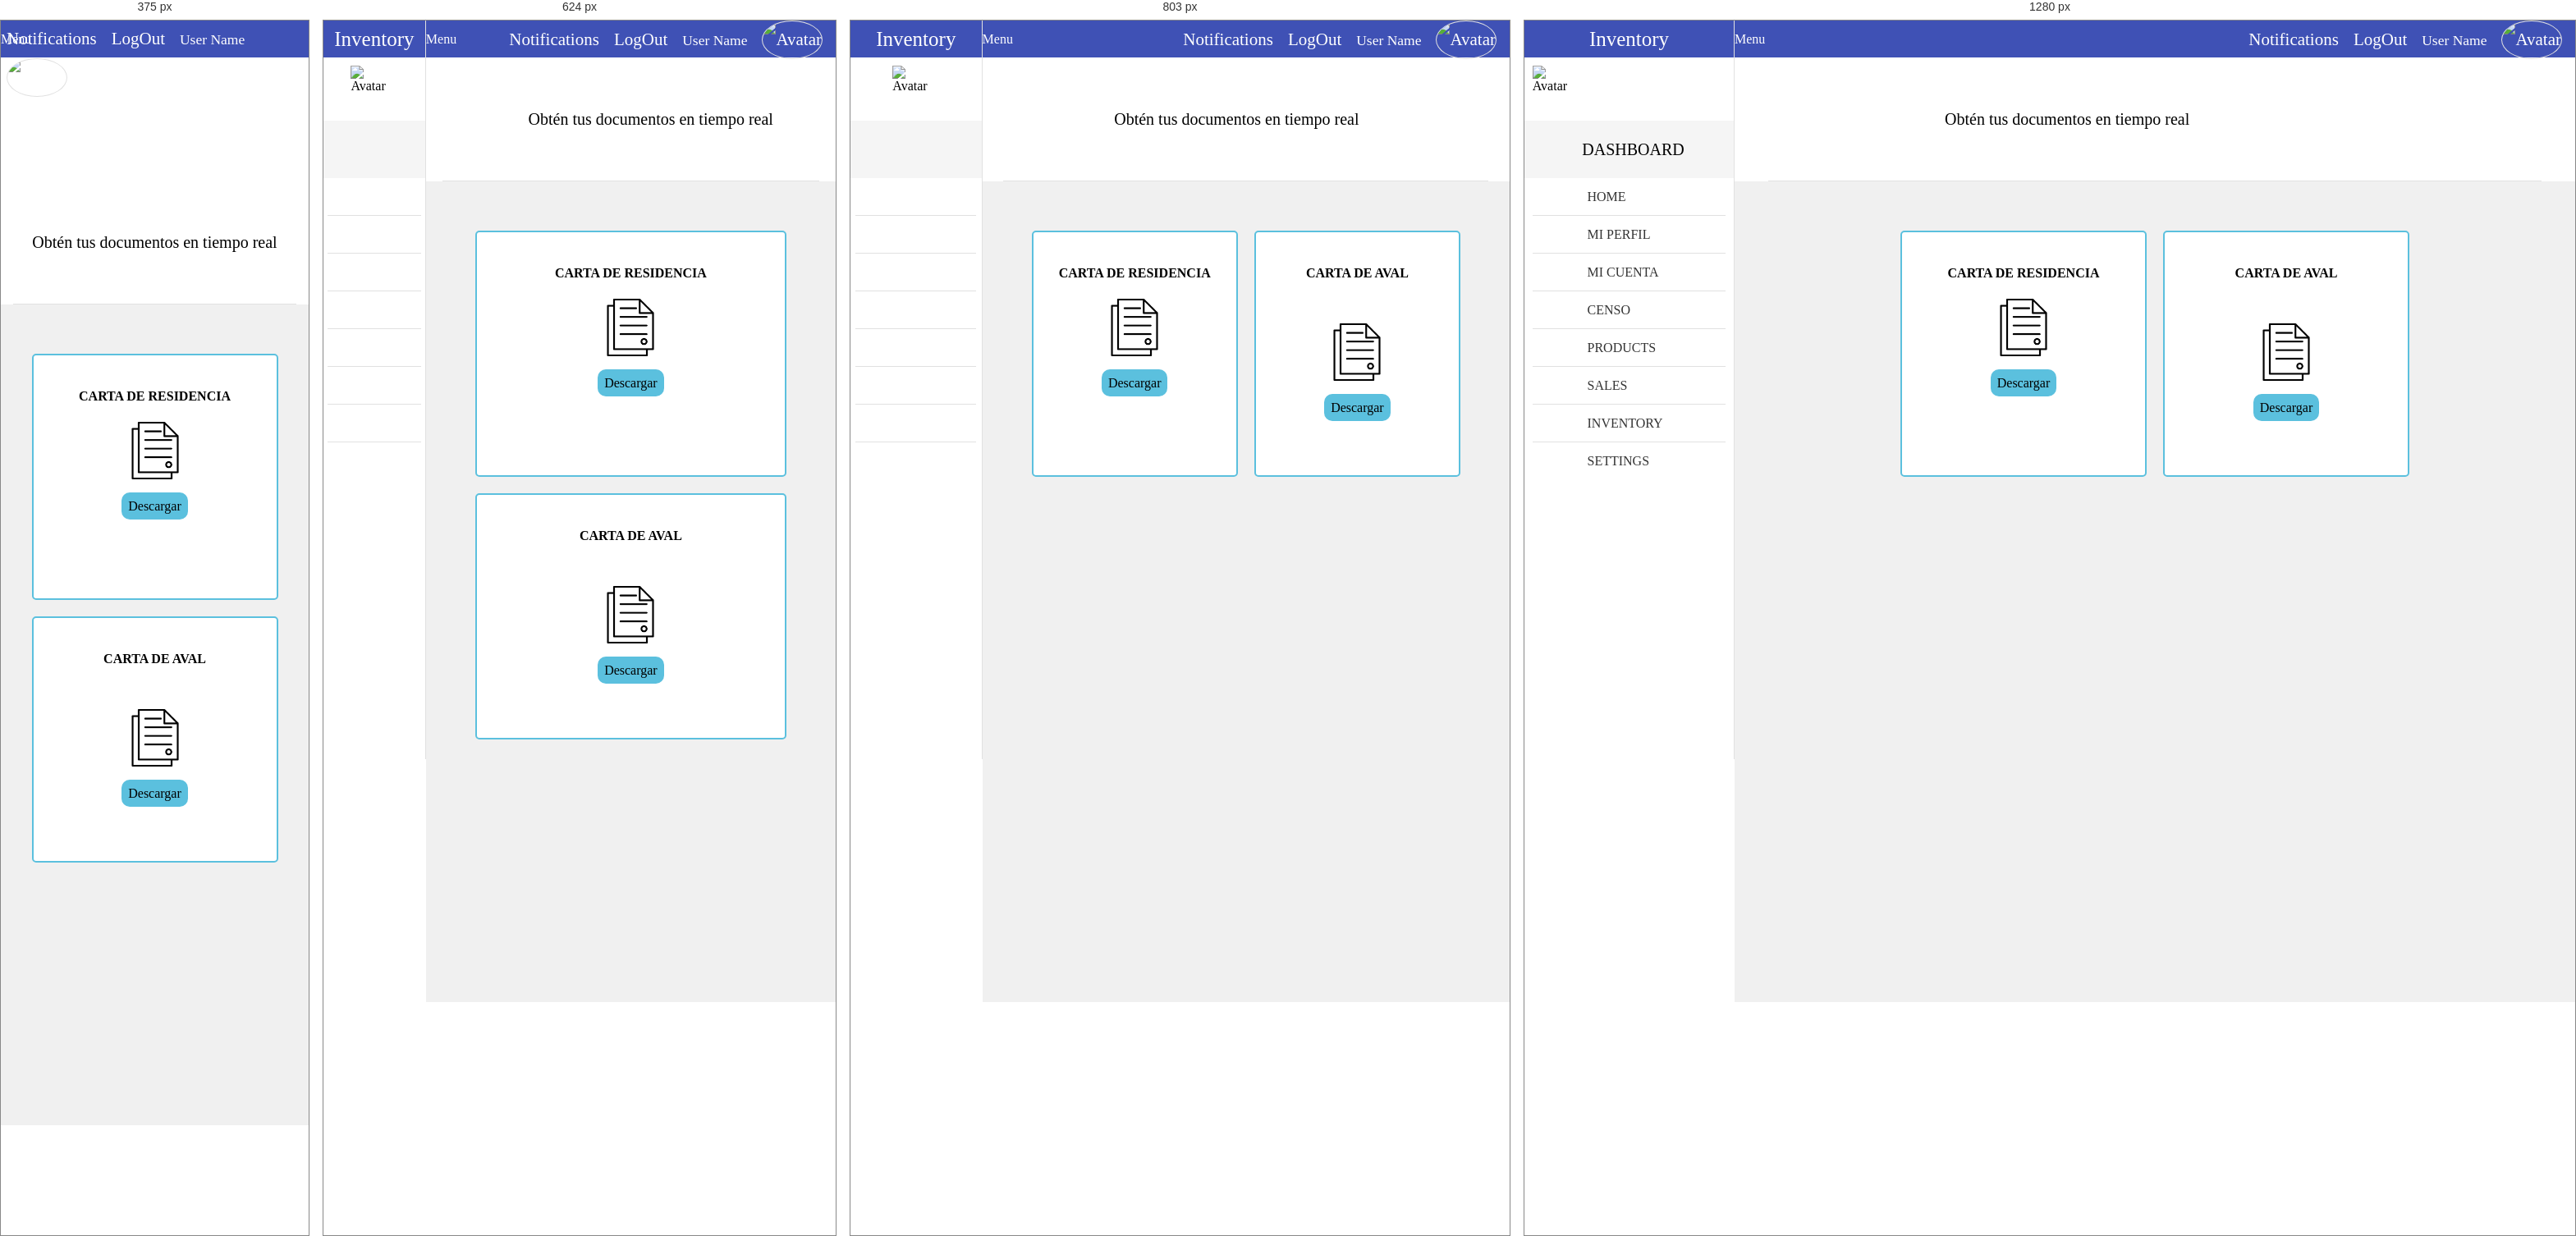
Rendered at 375 px, 624 px, 803 px and 1280 px, left to right.

<!-- file: docsuser.html -->
<!-- 
* Copyright 2016 Carlos Eduardo Alfaro Orellana
-->
<!DOCTYPE html>
<html lang="es">
<head>
	<meta charset="UTF-8">
	<meta name="viewport" content="width=device-width, initial-scale=1">
	<title>Actualización de Datos</title>
	<link rel="stylesheet" href="css/normalize.css">
	<link rel="stylesheet" href="css/sweetalert2.css">
	<link rel="stylesheet" href="css/material.min.css">
	<link rel="stylesheet" href="css/material-design-iconic-font.min.css">
	<link rel="stylesheet" href="css/jquery.mCustomScrollbar.css">
	<link rel="stylesheet" href="css/main.css">
	<script src="//ajax.googleapis.com/ajax/libs/jquery/1.11.2/jquery.min.js"></script>
	<script>window.jQuery || document.write('<script src="js/jquery-1.11.2.min.js"><\/script>')</script>
	<script src="js/material.min.js" ></script>
	<script src="js/sweetalert2.min.js" ></script>
	<script src="js/jquery.mCustomScrollbar.concat.min.js" ></script>
	<script src="js/main.js" ></script>
</head>
<body>
	<!-- Notifications area -->
	<section class="full-width container-notifications">
		<div class="full-width container-notifications-bg btn-Notification"></div>
	    <section class="NotificationArea">
	        <div class="full-width text-center NotificationArea-title tittles">Notifications <i class="zmdi zmdi-close btn-Notification"></i></div>
	        <a href="#" class="Notification" id="notifation-unread-1">
	            <div class="Notification-icon"><i class="zmdi zmdi-accounts-alt bg-info"></i></div>
	            <div class="Notification-text">
	                <p>
	                    <i class="zmdi zmdi-circle"></i>
	                    <strong>New User Registration</strong> 
	                    <br>
	                    <small>Just Now</small>
	                </p>
	            </div>
	        	<div class="mdl-tooltip mdl-tooltip--left" for="notifation-unread-1">Notification as UnRead</div> 
	        </a>
	        <a href="#" class="Notification" id="notifation-read-1">
	            <div class="Notification-icon"><i class="zmdi zmdi-cloud-download bg-primary"></i></div>
	            <div class="Notification-text">
	                <p>
	                    <i class="zmdi zmdi-circle-o"></i>
	                    <strong>New Updates</strong> 
	                    <br>
	                    <small>30 Mins Ago</small>
	                </p>
	            </div>
	            <div class="mdl-tooltip mdl-tooltip--left" for="notifation-read-1">Notification as Read</div>
	        </a>
	        <a href="#" class="Notification" id="notifation-unread-2">
	            <div class="Notification-icon"><i class="zmdi zmdi-upload bg-success"></i></div>
	            <div class="Notification-text">
	                <p>
	                    <i class="zmdi zmdi-circle"></i>
	                    <strong>Archive uploaded</strong> 
	                    <br>
	                    <small>31 Mins Ago</small>
	                </p>
	            </div>
	            <div class="mdl-tooltip mdl-tooltip--left" for="notifation-unread-2">Notification as UnRead</div>
	        </a> 
	        <a href="#" class="Notification" id="notifation-read-2">
	            <div class="Notification-icon"><i class="zmdi zmdi-mail-send bg-danger"></i></div>
	            <div class="Notification-text">
	                <p>
	                    <i class="zmdi zmdi-circle-o"></i>
	                    <strong>New Mail</strong> 
	                    <br>
	                    <small>37 Mins Ago</small>
	                </p>
	            </div>
	            <div class="mdl-tooltip mdl-tooltip--left" for="notifation-read-2">Notification as Read</div>
	        </a>
	        <a href="#" class="Notification" id="notifation-read-3">
	            <div class="Notification-icon"><i class="zmdi zmdi-folder bg-primary"></i></div>
	            <div class="Notification-text">
	                <p>
	                    <i class="zmdi zmdi-circle-o"></i>
	                    <strong>Folder delete</strong> 
	                    <br>
	                    <small>1 hours Ago</small>
	                </p>
	            </div>
	            <div class="mdl-tooltip mdl-tooltip--left" for="notifation-read-3">Notification as Read</div>
	        </a>  
	    </section>
	</section>
	<!-- navBar -->
	<div class="full-width navBar">
		<div class="full-width navBar-options">
			<i class="zmdi zmdi-more-vert btn-menu" id="btn-menu"></i>	
			<div class="mdl-tooltip" for="btn-menu">Menu</div>
			<nav class="navBar-options-list">
				<ul class="list-unstyle">
					<li class="btn-Notification" id="notifications">
						<i class="zmdi zmdi-notifications"></i>
						<!-- <i class="zmdi zmdi-notifications-active btn-Notification" id="notifications"></i> -->
						<div class="mdl-tooltip" for="notifications">Notifications</div>
					</li>
					<li class="btn-exit" id="btn-exit">
						<i class="zmdi zmdi-power"></i>
						<div class="mdl-tooltip" for="btn-exit">LogOut</div>
					</li>
					<li class="text-condensedLight noLink" ><small>User Name</small></li>
					<li class="noLink">
						<figure>
							<img src="assets/img/avatar-male.png" alt="Avatar" class="img-responsive">
						</figure>
					</li>
				</ul>
			</nav>
		</div>
	</div>
	<!-- navLateral -->
	<section class="full-width navLateral">
		<div class="full-width navLateral-bg btn-menu"></div>
		<div class="full-width navLateral-body">
			<div class="full-width navLateral-body-logo text-center tittles">
				<i class="zmdi zmdi-close btn-menu"></i> Inventory 
			</div>
			<figure class="full-width" style="height: 77px;">
				<div class="navLateral-body-cl">
					<img src="assets/img/avatar-male.png" alt="Avatar" class="img-responsive">
				</div>
				<figcaption class="navLateral-body-cr hide-on-tablet">
					<!-- <span>
						<?php echo $_SESSION['name']; ?><br>
						<small>Admin</small>
					</span> -->
				</figcaption>
			</figure>
			<div class="full-width tittles navLateral-body-tittle-menu">
				<i class="zmdi zmdi-desktop-mac"></i><span class="hide-on-tablet">&nbsp; DASHBOARD</span>
			</div>
			<nav class="full-width">
				<ul class="full-width list-unstyle menu-principal">
					<li class="full-width">
						<a href="home.html" class="full-width">
							<div class="navLateral-body-cl">
								<i class="zmdi zmdi-view-dashboard"></i>
							</div>
							<div class="navLateral-body-cr hide-on-tablet">
								HOME
							</div>
						</a>
					</li>
					<li class="full-width divider-menu-h"></li>
					<li class="full-width">
						<a href="miperfil.html" class="full-width">
							<div class="navLateral-body-cl">
								<i class="zmdi zmdi-accounts-alt"></i>
							</div>
							<div class="navLateral-body-cr hide-on-tablet">
								MI PERFIL
							</div>
						</a>
					</li>
					<li class="full-width divider-menu-h"></li>
					<li class="full-width">
						<a href="#!" class="full-width btn-subMenu">
							<div class="navLateral-body-cl">
								<i class="zmdi zmdi-account"></i>
							</div>
							<div class="navLateral-body-cr hide-on-tablet">
								MI CUENTA
							</div>
							<span class="zmdi zmdi-chevron-left"></span>
						</a>
						<ul class="full-width menu-principal sub-menu-options">
							<li class="full-width">
								<a href="actualizar.html" class="full-width">
									<div class="navLateral-body-cl">
										<i class="zmdi zmdi-accounts-alt"></i>
									</div>
									<div class="navLateral-body-cr hide-on-tablet">
										ACTUALIZACIÓN DE DATOS
									</div>
								</a>
							</li>
							<li class="full-width">
								<a href="documentos.html" class="full-width">
									<div class="navLateral-body-cl">
										<i class="zmdi zmdi-folder"></i>
									</div>
									<div class="navLateral-body-cr hide-on-tablet">
										GENERAR DOCUMENTOS
									</div>
								</a>
							</li>
						</ul>
					</li>
					<li class="full-width divider-menu-h"></li>
					<li class="full-width">
						<a href="#!" class="full-width btn-subMenu">
							<div class="navLateral-body-cl">
								<i class="zmdi zmdi-face"></i>
							</div>
							<div class="navLateral-body-cr hide-on-tablet">
								CENSO
							</div>
							<span class="zmdi zmdi-chevron-left"></span>
						</a>
						<ul class="full-width menu-principal sub-menu-options">
							<li class="full-width">
								<a href="agregardatos.html" class="full-width">
									<div class="navLateral-body-cl">
										<i class="zmdi zmdi-account"></i>
									</div>
									<div class="navLateral-body-cr hide-on-tablet">
										AGREGAR DATOS
									</div>
								</a>
							</li>
							<li class="full-width">
								<a href="eliminardatos.html" class="full-width">
									<div class="navLateral-body-cl">
										<i class="zmdi zmdi-accounts"></i>
									</div>
									<div class="navLateral-body-cr hide-on-tablet">
										ELIMINAR DATOS
									</div>
								</a>
							</li>
                            <li class="full-width">
								<a href="admin.html" class="full-width">
									<div class="navLateral-body-cl">
										<i class="zmdi zmdi-account"></i>
									</div>
									<div class="navLateral-body-cr hide-on-tablet">
										ACTUALIZAR DATOS
									</div>
								</a>
							</li>
						</ul>
					</li>
					<li class="full-width divider-menu-h"></li>
					<li class="full-width">
						<a href="products.html" class="full-width">
							<div class="navLateral-body-cl">
								<i class="zmdi zmdi-washing-machine"></i>
							</div>
							<div class="navLateral-body-cr hide-on-tablet">
								PRODUCTS
							</div>
						</a>
					</li>
					<li class="full-width divider-menu-h"></li>
					<li class="full-width">
						<a href="sales.html" class="full-width">
							<div class="navLateral-body-cl">
								<i class="zmdi zmdi-shopping-cart"></i>
							</div>
							<div class="navLateral-body-cr hide-on-tablet">
								SALES
							</div>
						</a>
					</li>
					<li class="full-width divider-menu-h"></li>
					<li class="full-width">
						<a href="inventory.html" class="full-width">
							<div class="navLateral-body-cl">
								<i class="zmdi zmdi-store"></i>
							</div>
							<div class="navLateral-body-cr hide-on-tablet">
								INVENTORY
							</div>
						</a>
					</li>
					<li class="full-width divider-menu-h"></li>
					<li class="full-width">
						<a href="#!" class="full-width btn-subMenu">
							<div class="navLateral-body-cl">
								<i class="zmdi zmdi-wrench"></i>
							</div>
							<div class="navLateral-body-cr hide-on-tablet">
								SETTINGS
							</div>
							<span class="zmdi zmdi-chevron-left"></span>
						</a>
						<ul class="full-width menu-principal sub-menu-options">
							<li class="full-width">
								<a href="#!" class="full-width">
									<div class="navLateral-body-cl">
										<i class="zmdi zmdi-widgets"></i>
									</div>
									<div class="navLateral-body-cr hide-on-tablet">
										OPTION
									</div>
								</a>
							</li>
							<li class="full-width">
								<a href="#!" class="full-width">
									<div class="navLateral-body-cl">
										<i class="zmdi zmdi-widgets"></i>
									</div>
									<div class="navLateral-body-cr hide-on-tablet">
										OPTION
									</div>
								</a>
							</li>
						</ul>
					</li>
				</ul>
			</nav>
		</div>
	</section>
	<!-- pageContent -->
	<section class="full-width pageContent">
		<section class="full-width header-well">
			<div class="full-width header-well-icon">
				<i class="zmdi zmdi-folder"></i>
			</div>
			<div class="full-width header-well-text">
				<p class="text-condensedLight">
                    Obtén tus documentos en tiempo real
                </p>
			</div>
		</section>
		<div class="full-width divider-menu-h"></div>
		
        <section class="container cp">
            <div class="inline-container">
                <div class="box">
                    <h4>CARTA DE RESIDENCIA</h4>
                    <img src="assets/img/documento.png" width="70px" alt="cartaresidencia">
					<div class="container-fluid trh">
						<a href="">Descargar</a>
					</div>
                    
                </div>
					
                <div class="box">
                    <h4>CARTA DE AVAL</h4>
                    <img src="assets/img/documento.png" class="rg" width="70px" alt="cartaaval">
					<div class="container-fluid trw ">
						<a href="">Descargar</a>
					</div>
                   
                </div>
            </div>
        </section>
        
        
        



	</section>
</body>
</html>

/* @media block from css/main.css */
@media (max-width: 479px){
	.hide-on-phone{
		width: 0;
		height: 0;
		pointer-events: none;
		opacity: 0;
	}
	.visible-on-phone{
		pointer-events: auto;
		opacity: 1;
	}
	.visible-on-tablet,
	.visible-on-desktop{
		pointer-events: none;
		opacity: 0;
		width: 0;
		height: 0;
	}
	.header-well-icon,
	.header-well-text{
		position: relative;
		display: block;
		width: 100%;
		text-align: center;
	}
	.navBar-options{
		width: 100%;
	}
	.navLateral{
		width: 100%;
		position: fixed;
		pointer-events: none;
		opacity: 0;
	}
	.navLateral-bg{
		left: 0;
		background-color: rgba(0,0,0,.5);
		z-index: 81;
	}
	.navLateral-body{
		width: 300px;
	}
	.navLateral-body-logo .zmdi-close{
		position: absolute;
		top: 0;
		left: 11px;
		padding: 0 9px;
		cursor: pointer;
		height: 45px;
		line-height: 45px;
		pointer-events: auto;
		opacity: 1;
	}
	.navLateral-change{
		pointer-events: auto;
		opacity: 1;
	}
	.pageContent{
		width: 100%;
	}
	.tile{
		width: 97%;
	}
	.product-card{
		width: 100%;
		margin: 0;
	}
}

/* @media block from css/main.css */
@media (min-width: 480px) and (max-width: 839px) {
	.hide-on-tablet{
		width: 0;
		height: 0;
		pointer-events: none;
		opacity: 0;
	}
	.visible-on-tablet{
		pointer-events: auto;
		opacity: 1;
	}
	.visible-on-desktop,
	.visible-on-phone{
		pointer-events: none;
		opacity: 0;
		width: 0;
		height: 0;
	}
	.navLateral-body-cl{
		width: 100%;
	}
	.navLateral-body-tittle-menu i{
		display: block;
		line-height: 70px;
		font-size: 27px;
	}
	.tile{
		width: 47%;
	}
}

/* @media block from css/main.css */
@media (min-width: 840px){
	.hide-on-desktop{
		width: 0;
		height: 0;
		pointer-events: none;
		opacity: 0;
	}
	.visible-on-desktop{
		pointer-events: auto;
		opacity: 1;
	}
	.visible-on-tablet,
	.visible-on-phone{
		pointer-events: none;
		opacity: 0;
		width: 0;
		height: 0;
	}
	/*======= Estilos linea de tiempo (TimeLine) en desktop*/
	#timeline-c{
		margin-top: 3em;
		margin-bottom: 3em;
	}
	#timeline-c::before{
		left: 50%;
		margin-left: -2px;
	}
	.timeline-c-box{
		margin: 4em 0;
	}
	.timeline-c-box:first-child{
		margin-top: 0;
	}
	.timeline-c-box:last-child{
		margin-bottom: 0;
	}
	.timeline-c-box-icon{
		left: 50%;
		margin-left: -23px;
		/*-webkit-transform: translateZ(0);
		-webkit-backface-visibility: hidden;*/
	}
	.timeline-c-box-content{
		margin-left: 0;
		width: 45%;
	}
	.timeline-c-box-content::before{
		top: 24px;
		left: 100%;
		border-color: transparent;
		border-left-color: #E1E1E1;
	}
	.timeline-c-box-content .timeline-date{
		position: absolute;
		width: 100%;
		left: 122%;
		top: 6px;
	}
	.timeline-c-box:nth-child(even) .timeline-c-box-content{
		float: right;
	}
	.timeline-c-box:nth-child(even) .timeline-c-box-content::before {
		top: 24px;
		left: auto;
		right: 100%;
		border-color: transparent;
		border-right-color: #E1E1E1;
	}
	.timeline-c-box:nth-child(even) .timeline-c-box-content .timeline-date {
		left: auto;
		right: 122%;
		text-align: right;
	}
}

/* @media block from css/main.css */
@media (max-width: 768px) {
    .box {
        flex-basis: 100%; /* Ocupa todo el ancho en pantallas más pequeñas */
    }
}